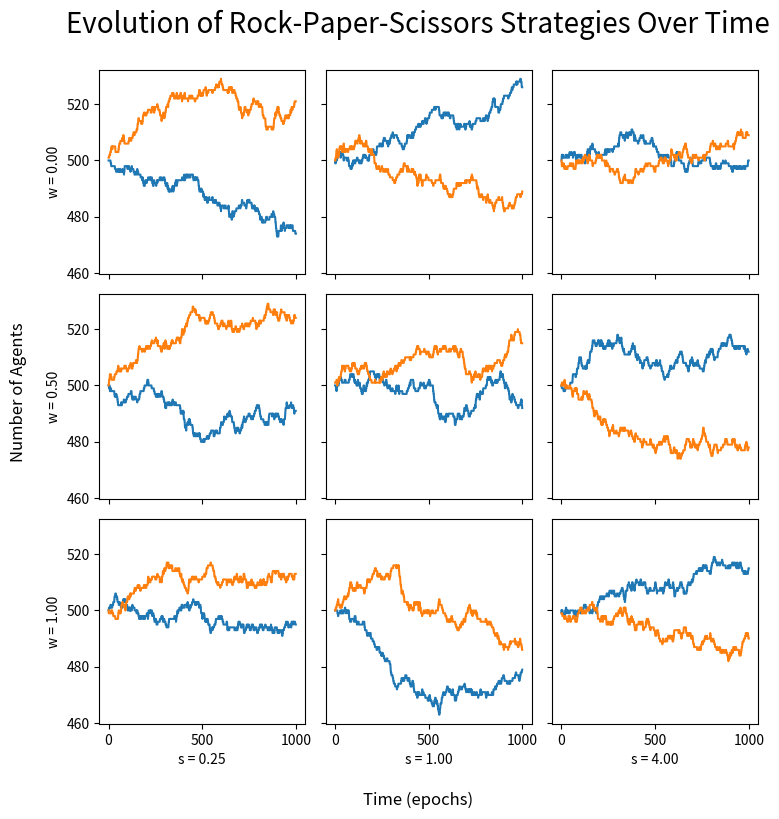
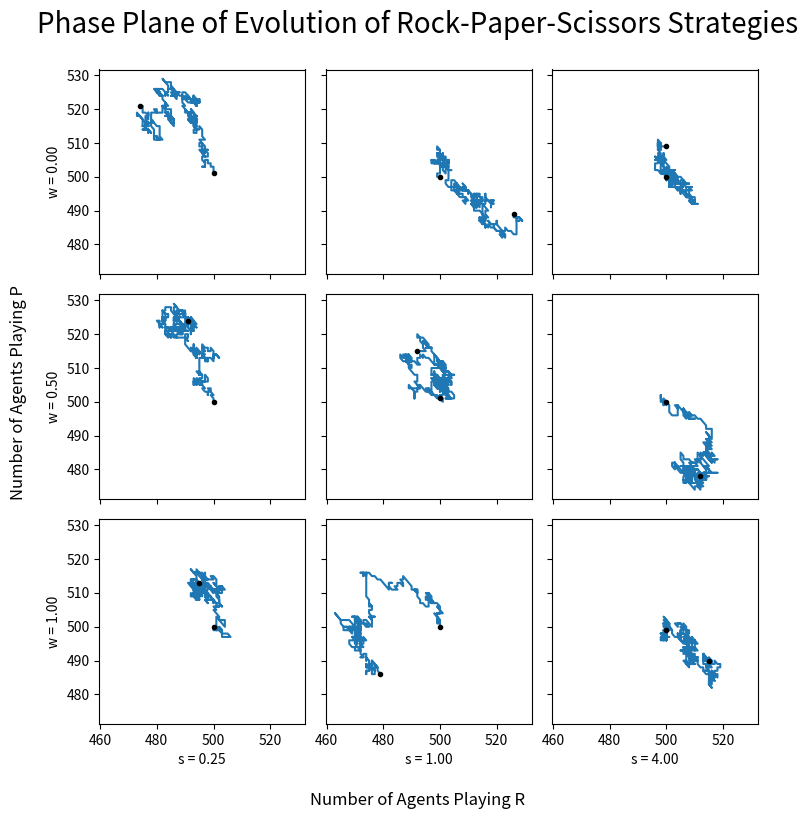

Write the Python code that produced these figures, in order.
import random
import itertools
import matplotlib.pyplot as plt

DEBUG = False

def debug(message, debugging=DEBUG):
    if debugging:
        print(message)

def get_payoff(A, B, s: float):
    """Get the payoff for an game of non-zero-sum rock-paper-scissors.
    Args:
        A: Focal player's strategy. Must be "R", "P", or "S".
        B: Opponent's strategy. Must be "R", "P", or "S".
        s: Payoff for losing.
    Returns:
        float/int: Payoff for the focal player
    """
    payoffs = {
        "R": {
            "R": 0,
            "P": -s,
            "S": 1
            },
        "P": {
            "R": 1,
            "P": 0,
            "S": -s
            },
        "S": {
            "R": -s,
            "P": 1,
            "S": 0
            }
    }

    return payoffs[A][B]

def get_expected_payoff(focal_strat, strats, s: float):
    """Gets the expected payoff of a strategy given the strategies of all agents.
    Args:
        focal_strat: The focal player's strategy.
        strats ([]): All players' strategies, including the focal player's.
        s (float): The payoff for losing.`
    Returns:
        float: Expected payoff of the focal player's strategy.
    """
    opp_strats = strats[:]
    opp_strats.remove(focal_strat)
    payoffs = [get_payoff(focal_strat, opp_strat, s) for opp_strat in opp_strats]

    return sum(payoffs)/len(payoffs)

def p_switch(A, B, w, s):
    """Get the probability that agent A switches to agent B's strategy given their payoffs and other parameters.
    Args:
        A: The focal agent's strategy.
        B: An opposing agent's strategy.
        w: Parameter changes how influential the expected payoff difference is.
        s: Used to calculate the maximum possible payoff difference of 1 + s.
    Returns:
        float: Probability that the agent playing strategy B switches to strategy A.
    """
    return 1/2 + w * (get_expected_payoff(A, agents, s) - get_expected_payoff(B, agents, s)) / (2 * (1 + s))

# Parameters

strats = ["R", "P", "S"]
N = 1500 # Population size
init_agents = [strats[i % 3] for i in range(N)] # Initial conditions - even split of all strategies
runtime = 1000 # Number of epochs
ws = [0.0, 0.5, 1.0] # 0 <= w <= 1
ss = [0.25, 1.0, 4.0]

# Evolution

fig, axes = [None, None], [None, None]
for i in range(2):
    fig[i], axes[i] = plt.subplots(
        nrows=len(ws),
        ncols=len(ss),
        figsize=(8.5, 8.5),
        sharex=True,
        sharey=True,
        gridspec_kw={"wspace": 0.1, "hspace": 0.1},
    )

for w_i in range(len(ws)):
    for s_i in range(len(ss)):
        w, s = ws[w_i], ss[s_i]
        print(f"Running setup {w_i*len(ws) + s_i + 1}/{len(ws)*len(ss)} (w = {w}, s = {s}) for {runtime} epochs...")
        agents = init_agents[:]

        results = { # Index is time
            "R": [], # Number of agents playing R
            "P": [], # Number of agents playing P
            "S": [] # Number of agents playing S
        }

        for i in range(runtime):
            A = agents.pop(random.randint(0, len(agents)) - 1) # To prevent selection of the same agent for B
            B = agents[random.randint(0, len(agents)) - 1]
            agents.append(A)

            if A != B:
                p = p_switch(A, B, w, s)

                if p > random.random():
                    agents.remove(B) # Death of a strategy B
                    agents.append(A) # Replication of strategy A
                
            results["R"].append(agents.count("R"))
            results["P"].append(agents.count("P"))
            results["S"].append(agents.count("S"))

        # Time series

        axes[0][w_i, s_i].plot(results["R"], label="R")
        axes[0][w_i, s_i].plot(results["P"], label="P")
        if w_i == len(ws) - 1: axes[0][w_i, s_i].set_xlabel(f"s = {s:.2f}") # Only label if it is in the bottom row
        if s_i == 0: axes[0][w_i, s_i].set_ylabel(f"w = {w:.2f}") # Only label if it is in the leftmost column
        fig[0].supxlabel("Time (epochs)")
        fig[0].supylabel("Number of Agents")
        fig[0].suptitle("Evolution of Rock-Paper-Scissors Strategies Over Time", y=0.95, fontsize=20)

        # Phase plane

        axes[1][w_i, s_i].plot(
            results["R"],
            results["P"],
            markevery=[0, -1],
            marker='.',
            markerfacecolor='k',
            markeredgecolor='k'
        )
        if w_i == len(ws) - 1: # Only label if it is the bottom row
            axes[1][w_i, s_i].set_xlabel(f"s = {s:.2f}")
        if s_i == 0: # Only label if it is the leftmost column
            axes[1][w_i, s_i].set_ylabel(f"w = {w:.2f}")
        fig[1].supxlabel("Number of Agents Playing R")
        fig[1].supylabel("Number of Agents Playing P")
        fig[1].suptitle(f"Phase Plane of Evolution of Rock-Paper-Scissors Strategies", y=0.95, fontsize=20)

fig[0].savefig(f"results\\birth-death\\time_series.jpg")

fig[1].savefig(f"results\\birth-death\\phase_plane.jpg")
